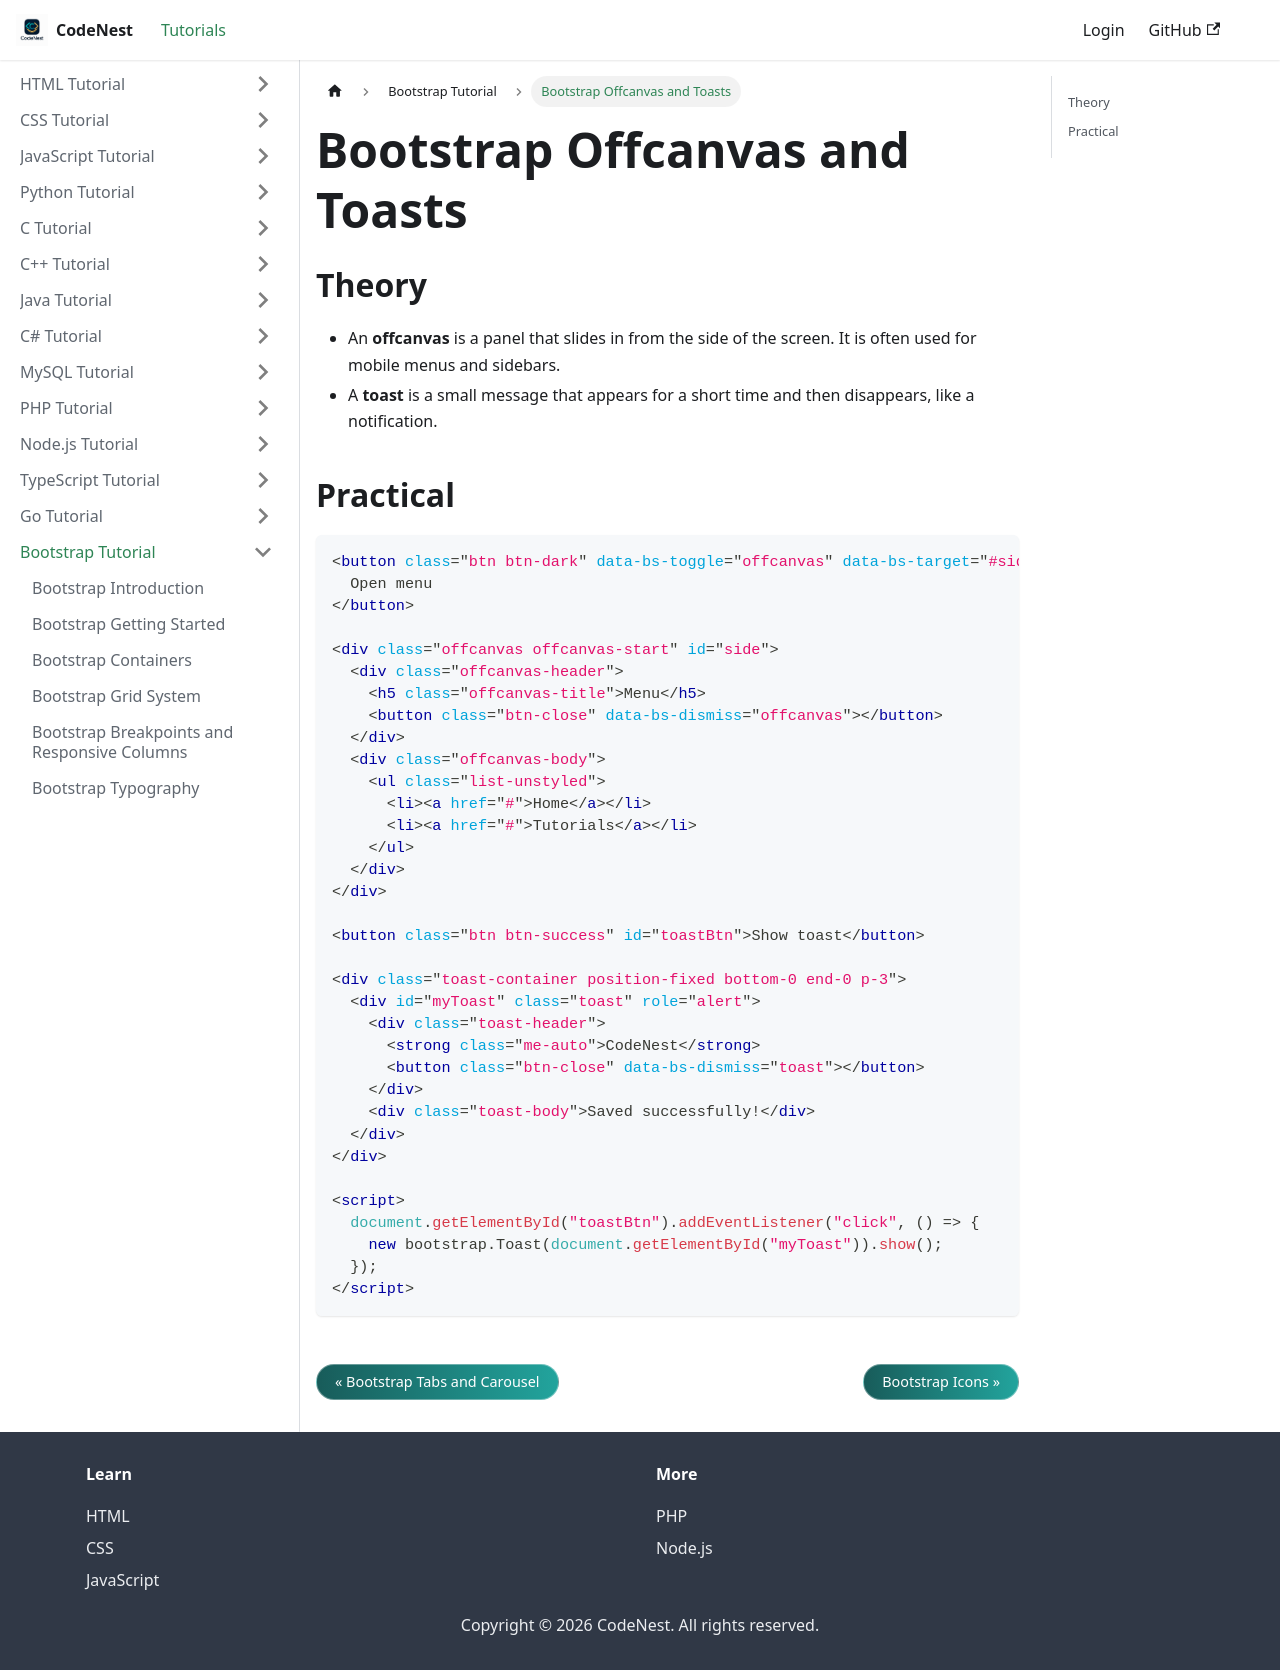

repository: adnankhan112/codenest · page: docs/bootstrap/offcanvas-toasts.html · generator: docusaurus

---
title: "Bootstrap Offcanvas and Toasts"
sidebar_position: 23
---

# Bootstrap Offcanvas and Toasts

## Theory

- An **offcanvas** is a panel that slides in from the side of the screen. It is often used for mobile menus and sidebars.
- A **toast** is a small message that appears for a short time and then disappears, like a notification.

## Practical

```html
<button class="btn btn-dark" data-bs-toggle="offcanvas" data-bs-target="#side">
  Open menu
</button>

<div class="offcanvas offcanvas-start" id="side">
  <div class="offcanvas-header">
    <h5 class="offcanvas-title">Menu</h5>
    <button class="btn-close" data-bs-dismiss="offcanvas"></button>
  </div>
  <div class="offcanvas-body">
    <ul class="list-unstyled">
      <li><a href="#">Home</a></li>
      <li><a href="#">Tutorials</a></li>
    </ul>
  </div>
</div>

<button class="btn btn-success" id="toastBtn">Show toast</button>

<div class="toast-container position-fixed bottom-0 end-0 p-3">
  <div id="myToast" class="toast" role="alert">
    <div class="toast-header">
      <strong class="me-auto">CodeNest</strong>
      <button class="btn-close" data-bs-dismiss="toast"></button>
    </div>
    <div class="toast-body">Saved successfully!</div>
  </div>
</div>

<script>
  document.getElementById("toastBtn").addEventListener("click", () => {
    new bootstrap.Toast(document.getElementById("myToast")).show();
  });
</script>
```
